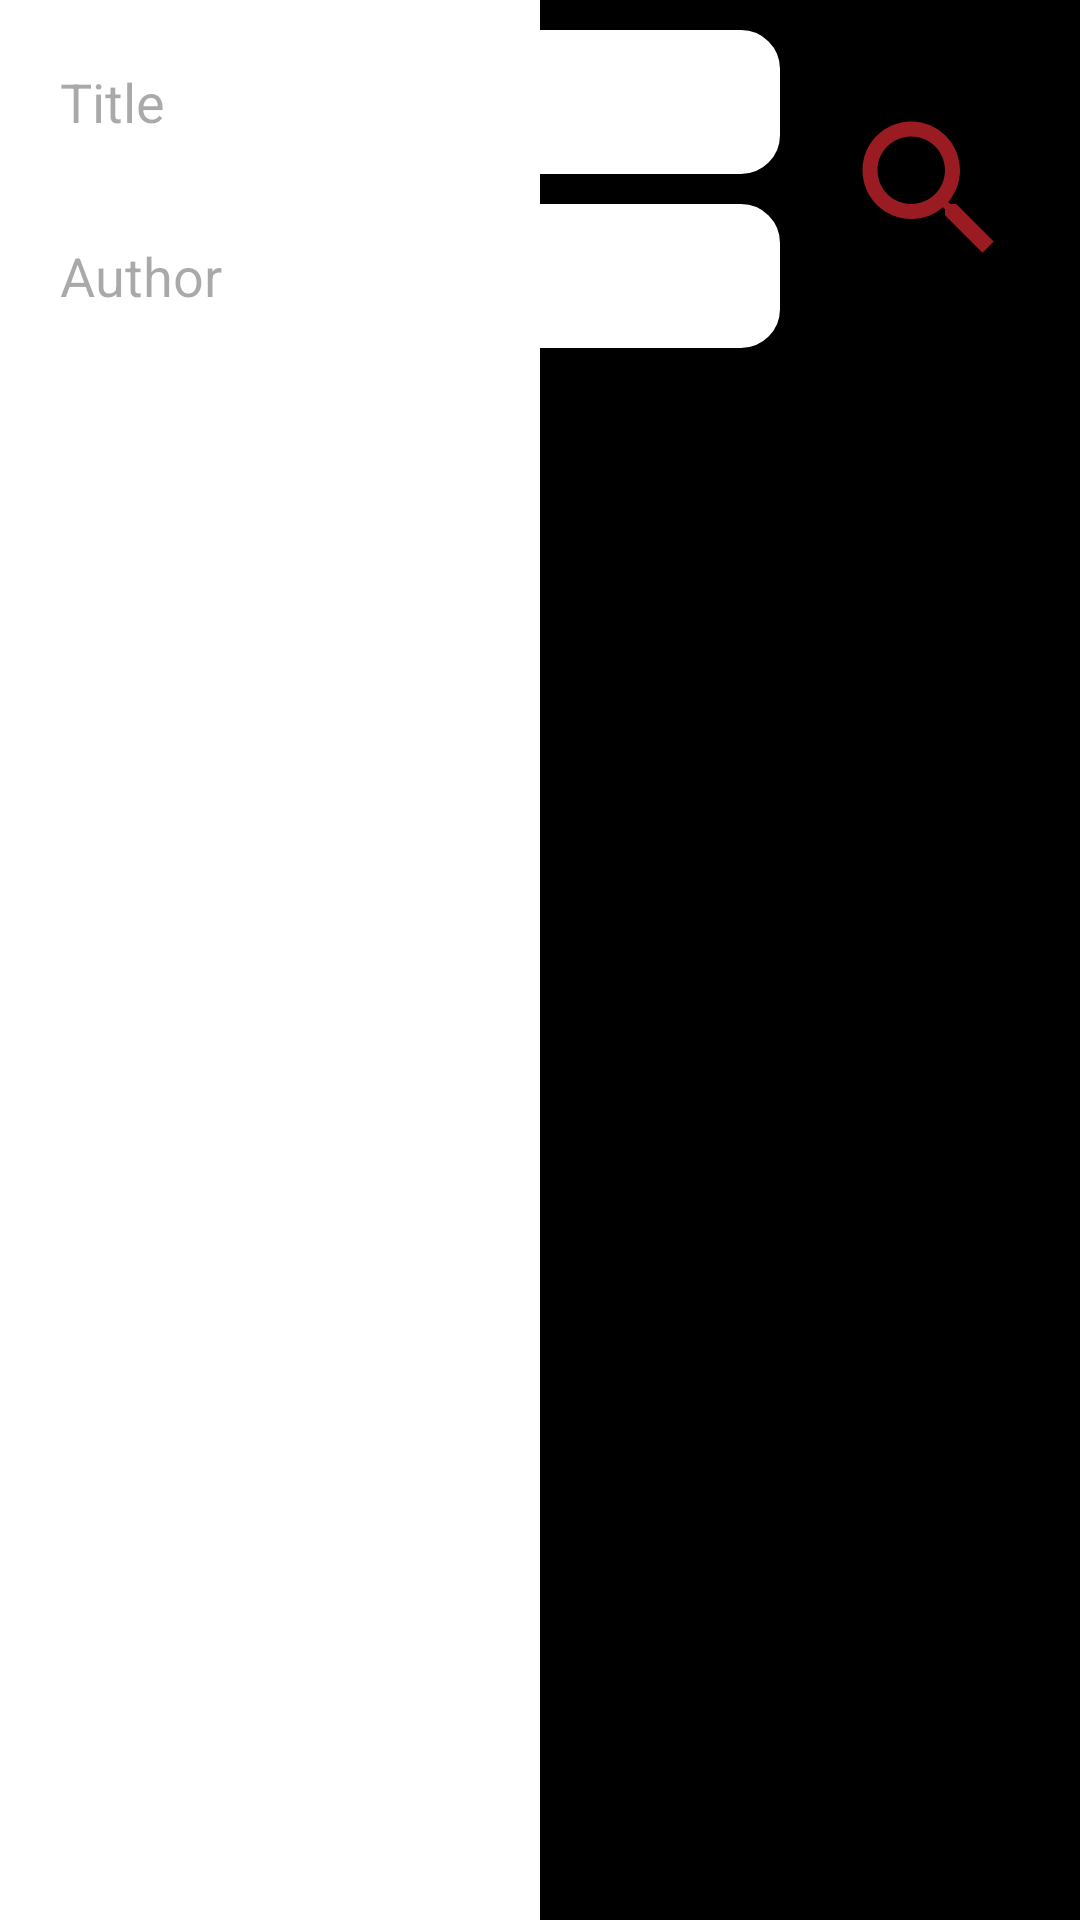

Layout XML and referenced resources for this Android screen:
<!-- AndroidManifest.xml: application theme Theme.LibraryApp -->
<!-- res/layout/fragment_search.xml -->
<?xml version="1.0" encoding="utf-8"?>
<LinearLayout xmlns:android="http://schemas.android.com/apk/res/android"
    xmlns:app="http://schemas.android.com/apk/res-auto"
    xmlns:tools="http://schemas.android.com/tools"
    android:orientation="vertical"
    android:gravity="center"
    android:layout_width="match_parent"
    android:layout_height="match_parent">

    <androidx.constraintlayout.widget.ConstraintLayout
        android:id="@+id/content_layout"
        android:layout_width="match_parent"
        android:layout_height="match_parent">

        <View
            android:id="@+id/black_half"
            app:layout_constraintTop_toTopOf="parent"
            app:layout_constraintEnd_toEndOf="parent"
            app:layout_constraintBottom_toBottomOf="parent"
            app:layout_constraintStart_toEndOf="@id/white_half"
            android:background="@color/black"
            android:layout_width="0dp"
            android:layout_height="match_parent" />

        <View
            android:id="@+id/white_half"
            app:layout_constraintTop_toTopOf="parent"
            app:layout_constraintEnd_toStartOf="@id/black_half"
            app:layout_constraintBottom_toBottomOf="parent"
            app:layout_constraintStart_toStartOf="parent"
            android:background="@color/white"
            android:layout_width="0dp"
            android:layout_height="match_parent" />

        <ProgressBar
            android:id="@+id/progress_bar"
            android:indeterminateTint="@color/dark_red"
            android:visibility="gone"
            android:layout_width="wrap_content"
            android:layout_height="match_parent"
            app:layout_constraintTop_toTopOf="parent"
            app:layout_constraintStart_toStartOf="parent"
            app:layout_constraintEnd_toEndOf="parent"
            app:layout_constraintBottom_toBottomOf="parent" />

        <androidx.constraintlayout.widget.Guideline
            android:id="@+id/start_guideline"
            android:layout_width="match_parent"
            android:layout_height="match_parent"
            android:orientation="vertical"
            app:layout_constraintGuide_begin="10dp" />

        <androidx.constraintlayout.widget.Guideline
            android:id="@+id/end_guideline"
            android:layout_width="match_parent"
            android:layout_height="match_parent"
            android:orientation="vertical"
            app:layout_constraintGuide_end="10dp" />

        <EditText
            android:maxLines="1"
            android:textColor="@color/black"
            android:paddingStart="10dp"
            android:paddingEnd="10dp"
            android:drawablePadding="10dp"
            android:background="@drawable/custom_edit_text"
            android:drawableStart="@drawable/ic_title"
            android:id="@+id/title_search_field"
            android:layout_width="0dp"
            android:layout_height="wrap_content"
            android:layout_marginTop="10dp"
            android:hint="@string/title"
            android:minHeight="48dp"
            app:layout_constraintEnd_toEndOf="@id/author_search_field"
            app:layout_constraintStart_toStartOf="@id/start_guideline"
            app:layout_constraintTop_toTopOf="parent" />

        <EditText
            android:maxLines="1"
            android:drawableStart="@drawable/ic_author"
            android:textColor="@color/black"
            android:paddingStart="10dp"
            android:paddingEnd="10dp"
            android:drawablePadding="10dp"
            android:background="@drawable/custom_edit_text"
            android:id="@+id/author_search_field"
            android:layout_width="0dp"
            android:layout_height="wrap_content"
            android:layout_marginTop="10dp"
            android:layout_marginEnd="10dp"
            android:hint="@string/author"
            android:minHeight="48dp"
            app:layout_constraintEnd_toStartOf="@id/search_button"
            app:layout_constraintStart_toStartOf="@id/start_guideline"
            app:layout_constraintTop_toBottomOf="@id/title_search_field" />


        <ImageButton
            android:id="@+id/search_button"
            android:background="@color/black"
            android:layout_width="60dp"
            android:layout_height="60dp"
            app:maxImageSize="48dp"
            app:fabCustomSize="60dp"
            app:srcCompat="@drawable/ic_search"
            android:layout_margin="10dp"
            tools:layout_editor_absoluteX="246dp"
            tools:layout_editor_absoluteY="36dp"
            app:layout_constraintTop_toTopOf="@id/title_search_field"
            app:layout_constraintBottom_toBottomOf="@id/author_search_field"
            app:layout_constraintEnd_toEndOf="@id/end_guideline"
            app:layout_constraintStart_toEndOf="@id/author_search_field"
            android:contentDescription="@string/search" />

        <androidx.recyclerview.widget.RecyclerView
            android:id="@+id/book_recycler_view"
            android:layout_width="0dp"
            android:layout_height="0dp"
            android:layout_marginTop="10dp"
            app:layoutManager="androidx.recyclerview.widget.LinearLayoutManager"
            android:orientation="vertical"
            app:layout_constraintTop_toBottomOf="@id/author_search_field"
            app:layout_constraintStart_toStartOf="@id/start_guideline"
            app:layout_constraintEnd_toEndOf="@id/end_guideline"
            app:layout_constraintBottom_toBottomOf="parent" />


    </androidx.constraintlayout.widget.ConstraintLayout>
</LinearLayout>
<!-- resources referenced by this layout -->
<resources>
  <color name="black">#FF000000</color>
  <color name="dark_red">#9A1C22</color>
  <color name="white">#FFFFFFFF</color>
  <!-- drawable custom_edit_text (drawable) -->
  <?xml version="1.0" encoding="utf-8"?>
  <selector xmlns:android="http://schemas.android.com/apk/res/android">
  
      
      <item android:state_enabled="true" android:state_focused="true">
          <shape android:shape="rectangle">
              <solid android:color="@android:color/white" />
              <corners android:radius="12dp" />
              <stroke android:width="2dp" android:color="@color/black" />
          </shape>
      </item>
  
      
      <item android:state_enabled="true">
          <shape android:shape="rectangle">
              <solid android:color="@android:color/white" />
              <corners android:radius="12dp" />
              <stroke android:width="2dp" android:color="#FFFFFF" />
          </shape>
      </item>
  
  </selector>
  <!-- drawable ic_search (drawable) -->
  <vector android:height="60dp"
      android:tint="@color/dark_red"
      android:viewportHeight="24"
      android:viewportWidth="24"
      android:width="60dp"
      xmlns:android="http://schemas.android.com/apk/res/android">
      <path
          android:fillColor="@android:color/white"
          android:pathData="M15.5,14h-0.79l-0.28,-0.27C15.41,12.59 16,11.11 16,9.5 16,5.91 13.09,3 9.5,3S3,5.91 3,9.5 5.91,16 9.5,16c1.61,0 3.09,-0.59 4.23,-1.57l0.27,0.28v0.79l5,4.99L20.49,19l-4.99,-5zM9.5,14C7.01,14 5,11.99 5,9.5S7.01,5 9.5,5 14,7.01 14,9.5 11.99,14 9.5,14z" />
  </vector>
  <string name="author">Author</string>
  <string name="search">Search</string>
  <string name="title">Title</string>
  <style name="Theme.LibraryApp" parent="Base.Theme.LibraryApp" />
  <style name="Base.Theme.LibraryApp" parent="Theme.Material3.DayNight.NoActionBar">
          <item name="android:textColor">@color/black</item>
          
          
      </style>
</resources>
